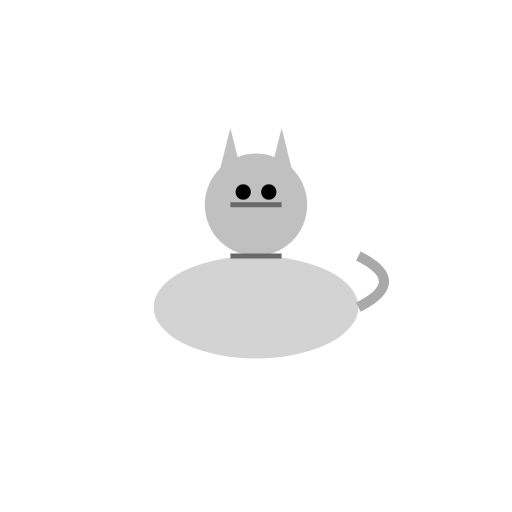
t = 0.00 s
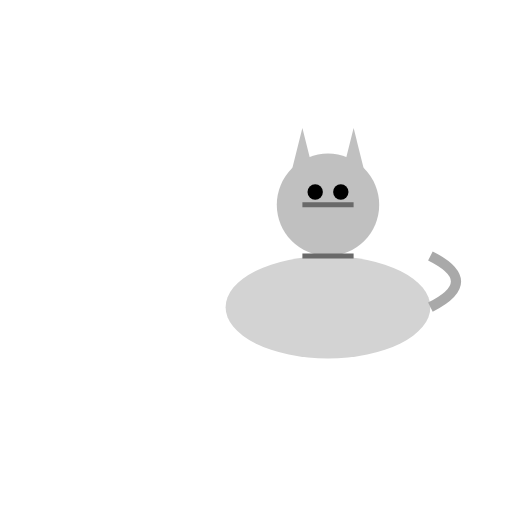
t = 0.38 s
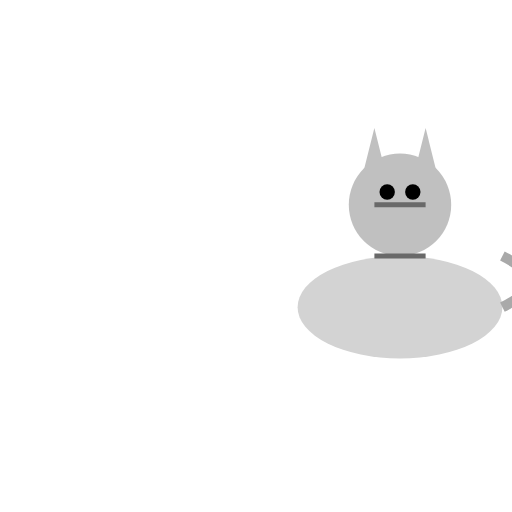
t = 0.75 s
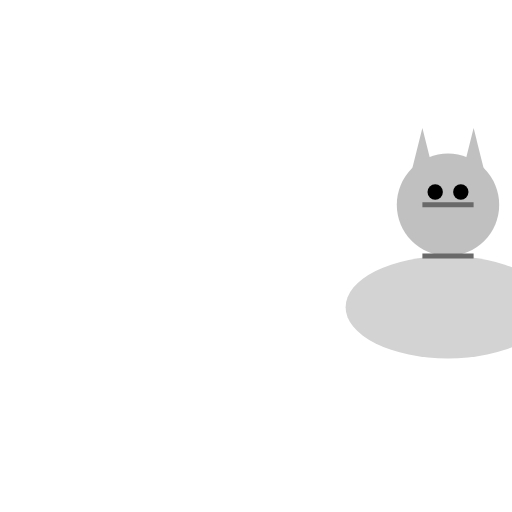
t = 1.00 s
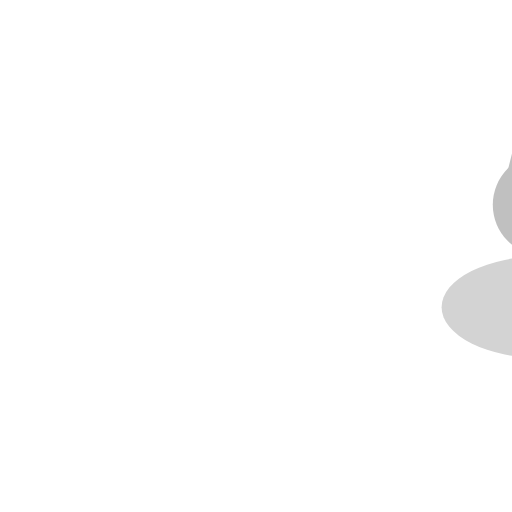
t = 1.50 s
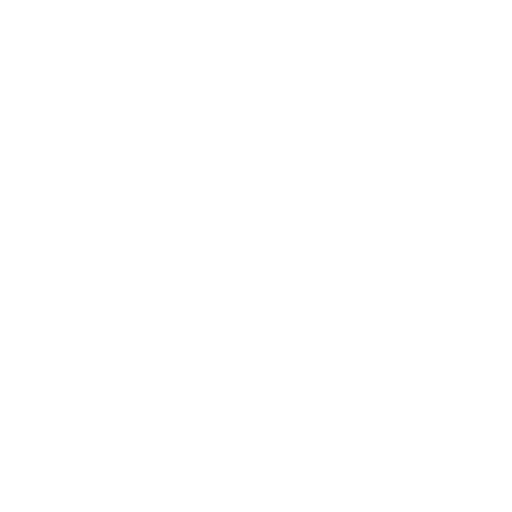
t = 2.00 s

The animated SVG that drew these frames (rendered in a browser with its animation timeline set to each time). Animation: 2 SMIL elements (animateTransform=2); one cycle of 2.00 s, repeats indefinitely.

<?xml version="1.0" encoding="UTF-8"?>
<svg width="200" height="200" viewBox="0 0 200 200" xmlns="http://www.w3.org/2000/svg" xmlns:xlink="http://www.w3.org/1999/xlink">
  <defs>
    <g id="cat_base_character">
      <!-- Body -->
      <ellipse cx="100" cy="120" rx="40" ry="20" fill="#D3D3D3" />
      <!-- Head -->
      <circle cx="100" cy="80" r="20" fill="#C0C0C0" />
      <!-- Ears -->
      <polygon points="85,70 90,50 95,70" fill="#C0C0C0" />
      <polygon points="115,70 110,50 105,70" fill="#C0C0C0" />
      <!-- Eyes -->
      <circle cx="95" cy="75" r="3" fill="#000000" />
      <circle cx="105" cy="75" r="3" fill="#000000" />
      <!-- Tail -->
      <path d="M140,120 Q160,110 140,100" stroke="#A9A9A9" stroke-width="4" fill="none" />
      <!-- Stripes -->
      <line x1="90" y1="80" x2="110" y2="80" stroke="#696969" stroke-width="2" />
      <line x1="90" y1="100" x2="110" y2="100" stroke="#696969" stroke-width="2" />
    </g>
  </defs>
  <use xlink:href="#cat_base_character">
    <animateTransform attributeName="transform" attributeType="XML" type="translate" values="0 0; 0 5; 0 0" dur="1s" repeatCount="indefinite" />
    <animateTransform attributeName="transform" attributeType="XML" type="translate" from="0 0" to="150 0" dur="2s" fill="freeze" />
  </use>
</svg>